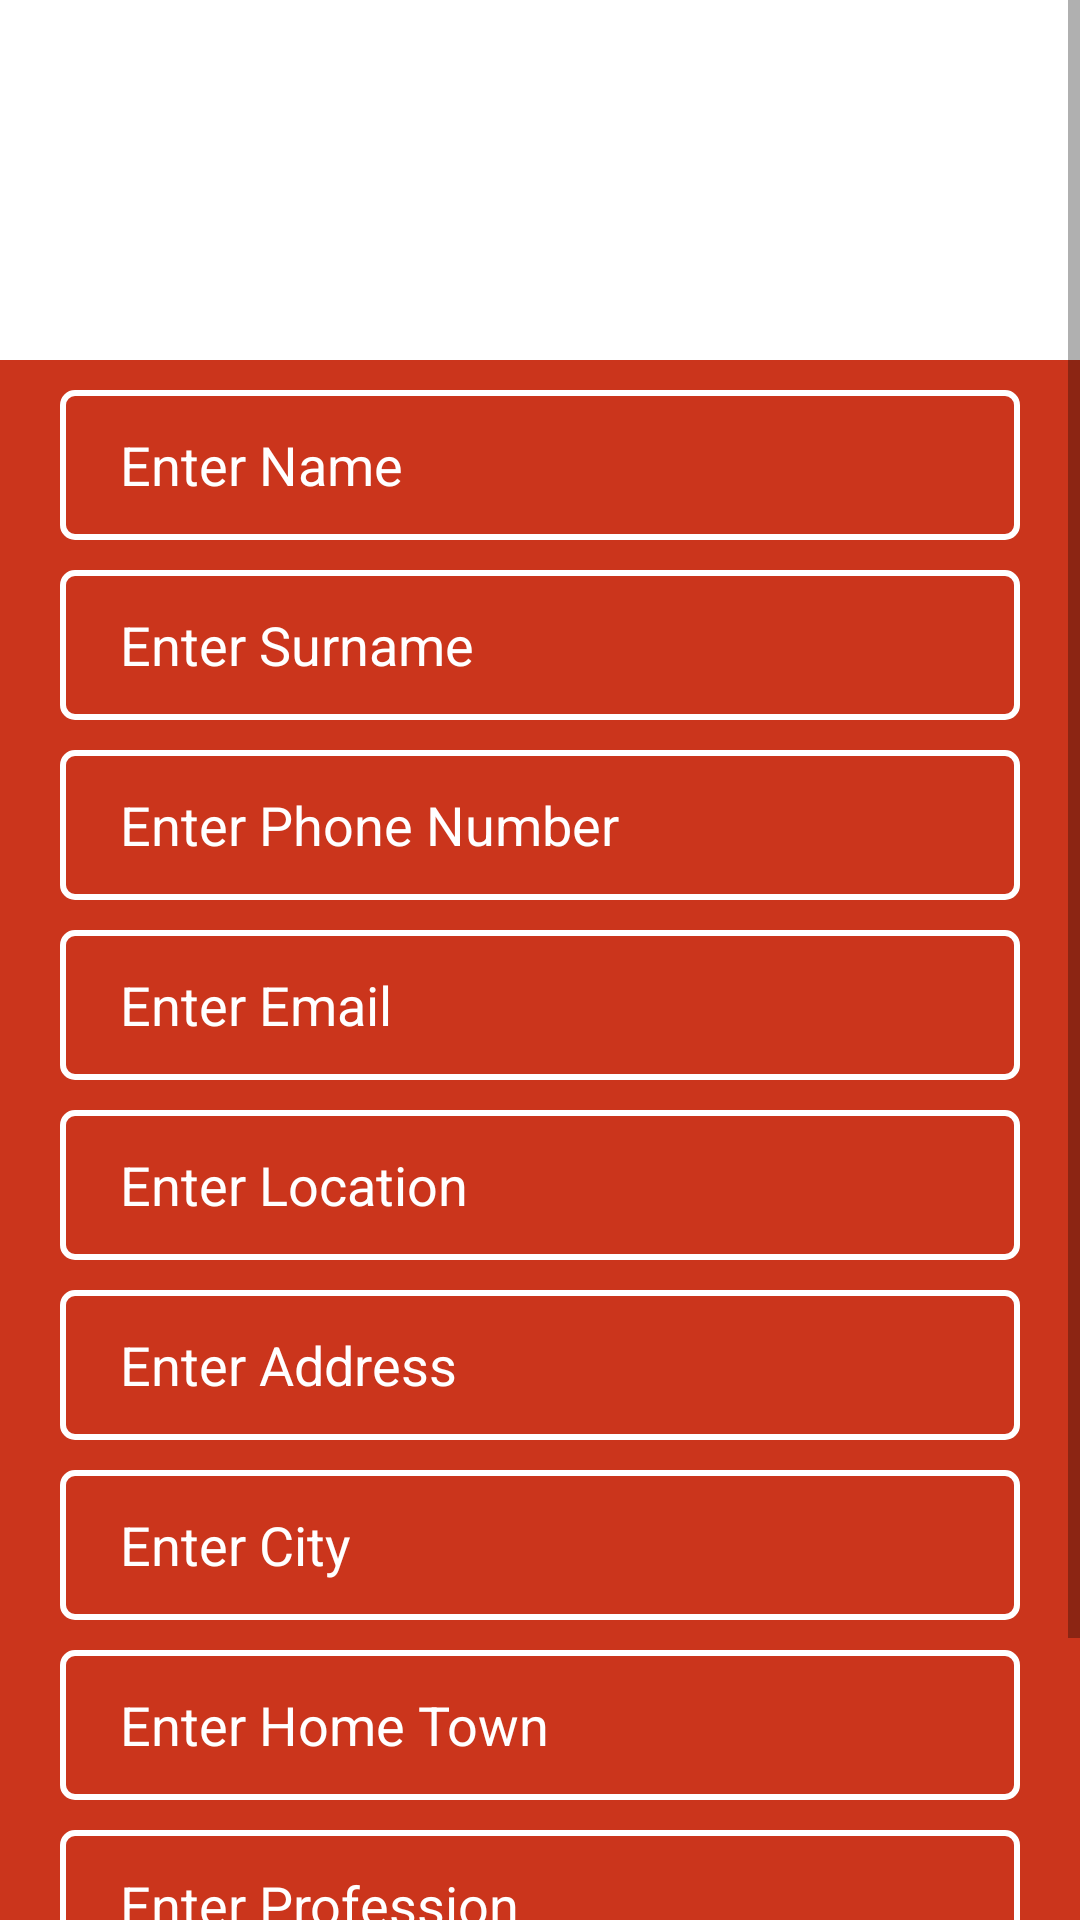

Write the Android layout XML for this screen, with the resource values it uses.
<!-- AndroidManifest.xml: application theme AppTheme -->
<!-- res/layout/user_registration.xml -->
<?xml version="1.0" encoding="utf-8"?>
<ScrollView  xmlns:android="http://schemas.android.com/apk/res/android"
    android:layout_width="match_parent"
    android:layout_height="match_parent"
    android:background="#CB351C">
<RelativeLayout 
    android:layout_width="match_parent"
    android:layout_height="750dp" >

    <RelativeLayout
        android:id="@+id/relativeLayout1"  
        android:background="@android:color/white"
        android:layout_width="fill_parent"  
        android:layout_height="wrap_content" >
        <ImageView
            android:layout_width="200dp"
            android:layout_height="120dp"
            android:layout_alignParentRight="true"
            android:layout_alignParentEnd="true"
            android:layout_alignParentLeft="true"
            android:layout_alignParentStart="true" />
       </RelativeLayout>

      <View
            android:id="@+id/veiw"
            android:layout_width="fill_parent"
            android:layout_height="3dp"
            android:visibility="gone"
            android:layout_marginTop="4dp"
            android:layout_below="@+id/relativeLayout1"
            android:background="@color/abt_bg"/>

    <EditText
        android:layout_width="match_parent"
        android:layout_height="50dp"
        android:inputType="textPersonName"
        android:hint="Enter Name"
        android:textColorHint="#FFFFFF"
        android:textColor="#FFFFFF"
        android:paddingLeft="20dp"
        android:layout_marginTop="10dp"
        android:background="@drawable/registereditbac"
        android:layout_marginLeft="20dp"
        android:layout_marginRight="20dp"
        android:ems="10"
        android:id="@+id/fullName"
        android:layout_below="@+id/relativeLayout1"
        android:layout_centerHorizontal="true" />

    <EditText
        android:layout_width="match_parent"
        android:layout_height="50dp"
        android:inputType="phone"
        android:textColorHint="#FFFFFF"
        android:textColor="#FFFFFF"
        android:ems="10"
        android:hint="Enter Phone Number"
        android:paddingLeft="20dp"
        android:background="@drawable/registereditbac"
        android:id="@+id/phoneNumber"
        android:layout_marginTop="10dp"
        android:layout_below="@+id/surName"
        android:layout_alignLeft="@+id/email"
        android:layout_alignStart="@+id/email"
        android:layout_alignRight="@+id/email"
        android:layout_alignEnd="@+id/email" />

    <EditText
        android:layout_width="match_parent"
        android:layout_height="50dp"
        android:inputType="textEmailAddress"
        android:ems="10"
        android:textColorHint="#FFFFFF"
        android:textColor="#FFFFFF"
        android:hint="Enter Email"
        android:paddingLeft="20dp"
        android:layout_marginTop="10dp"
        android:background="@drawable/registereditbac"
        android:layout_marginLeft="20dp"
        android:layout_marginRight="20dp"
        android:id="@+id/email"
        android:layout_below="@+id/phoneNumber"
        android:layout_centerHorizontal="true" />

    <EditText
        android:layout_width="match_parent"
        android:layout_height="50dp"
        android:id="@+id/location"
        android:hint="Enter Location"
        android:textColorHint="#FFFFFF"
        android:textColor="#FFFFFF"
        android:paddingLeft="20dp"
        android:layout_marginTop="10dp"
        android:background="@drawable/registereditbac"
        android:layout_marginLeft="20dp"
        android:layout_marginRight="20dp"
        android:layout_below="@+id/email"
        android:layout_centerHorizontal="true" />

    <EditText
        android:layout_width="match_parent"
        android:layout_height="50dp"
        android:hint="Enter City"
        android:paddingLeft="20dp"
        android:textColorHint="#FFFFFF"
        android:textColor="#FFFFFF"
        android:background="@drawable/registereditbac"
        android:id="@+id/city"
        android:layout_marginTop="10dp"
        android:layout_below="@+id/address"
        android:layout_alignLeft="@+id/homeTown"
        android:layout_alignStart="@+id/homeTown"
        android:layout_alignRight="@+id/homeTown"
        android:layout_alignEnd="@+id/homeTown" />

    <EditText
        android:layout_width="match_parent"
        android:layout_height="50dp"
        android:hint="Enter Home Town"
        android:paddingLeft="20dp"
        android:textColorHint="#FFFFFF"
        android:textColor="#FFFFFF"
        android:layout_marginTop="10dp"
        android:background="@drawable/registereditbac"
        android:layout_marginLeft="20dp"
        android:layout_marginRight="20dp"
        android:id="@+id/homeTown"
        android:layout_below="@+id/city"
        android:layout_centerHorizontal="true" />

    <EditText
        android:layout_width="match_parent"
        android:layout_height="50dp"
        android:hint="Enter Profession"
        android:paddingLeft="20dp"
        android:textColorHint="#FFFFFF"
        android:textColor="#FFFFFF"
        android:layout_marginTop="10dp"
        android:background="@drawable/registereditbac"
        android:layout_marginLeft="20dp"
        android:layout_marginRight="20dp"
        android:id="@+id/profession"
        android:layout_below="@+id/homeTown"
        android:layout_centerHorizontal="true" />

    <Button
        style="?android:attr/buttonStyleSmall"
        android:layout_width="match_parent"
        android:layout_height="wrap_content"
        android:text="Register"
        android:textStyle="bold"
        android:textColor="#CB351C"
        android:id="@+id/register"
        android:layout_marginTop="10dp"
        android:layout_marginLeft="20dp"
        android:layout_marginRight="20dp"
        android:layout_below="@+id/profession"
        android:layout_centerHorizontal="true" />

    <EditText
        android:layout_width="match_parent"
        android:layout_height="50dp"
        android:id="@+id/surName"
        android:hint="Enter Surname"
        android:paddingLeft="20dp"
        android:textColorHint="#FFFFFF"
        android:textColor="#FFFFFF"
        android:layout_marginTop="10dp"
        android:background="@drawable/registereditbac"
        android:layout_marginLeft="20dp"
        android:layout_marginRight="20dp"
        android:layout_below="@+id/fullName"
        android:layout_centerHorizontal="true" />

    <EditText
        android:layout_width="match_parent"
        android:layout_height="50dp"
        android:id="@+id/address"
        android:hint="Enter Address"
        android:paddingLeft="20dp"
        android:textColorHint="#FFFFFF"
        android:textColor="#FFFFFF"
        android:layout_marginTop="10dp"
        android:background="@drawable/registereditbac"
        android:layout_marginLeft="20dp"
        android:layout_marginRight="20dp"
        android:layout_below="@+id/location"
        android:layout_centerHorizontal="true" />


</RelativeLayout>
</ScrollView>
<!-- resources referenced by this layout -->
<resources>
  <color name="abt_bg">#fc3464</color>
  <!-- drawable registereditbac (drawable) -->
  <?xml version="1.0" encoding="utf-8"?>
  <shape xmlns:android="http://schemas.android.com/apk/res/android" >
  
      <stroke
          android:color="#FFFFFF"
          android:width="2sp"/>
  
      <corners
          android:radius="4dp"/>
  </shape>
  <style name="AppTheme" parent="Theme.AppCompat.Light.NoActionBar">
          
          <item name="colorPrimary">@color/colorPrimary</item>
          <item name="colorPrimaryDark">@color/colorPrimaryDark</item>
          <item name="colorAccent">@color/colorAccent</item>
      </style>
  <color name="colorPrimary">#FF8900</color>
  <color name="colorPrimaryDark">#EB7A00</color>
  <color name="colorAccent">#FFFFFF</color>
</resources>
